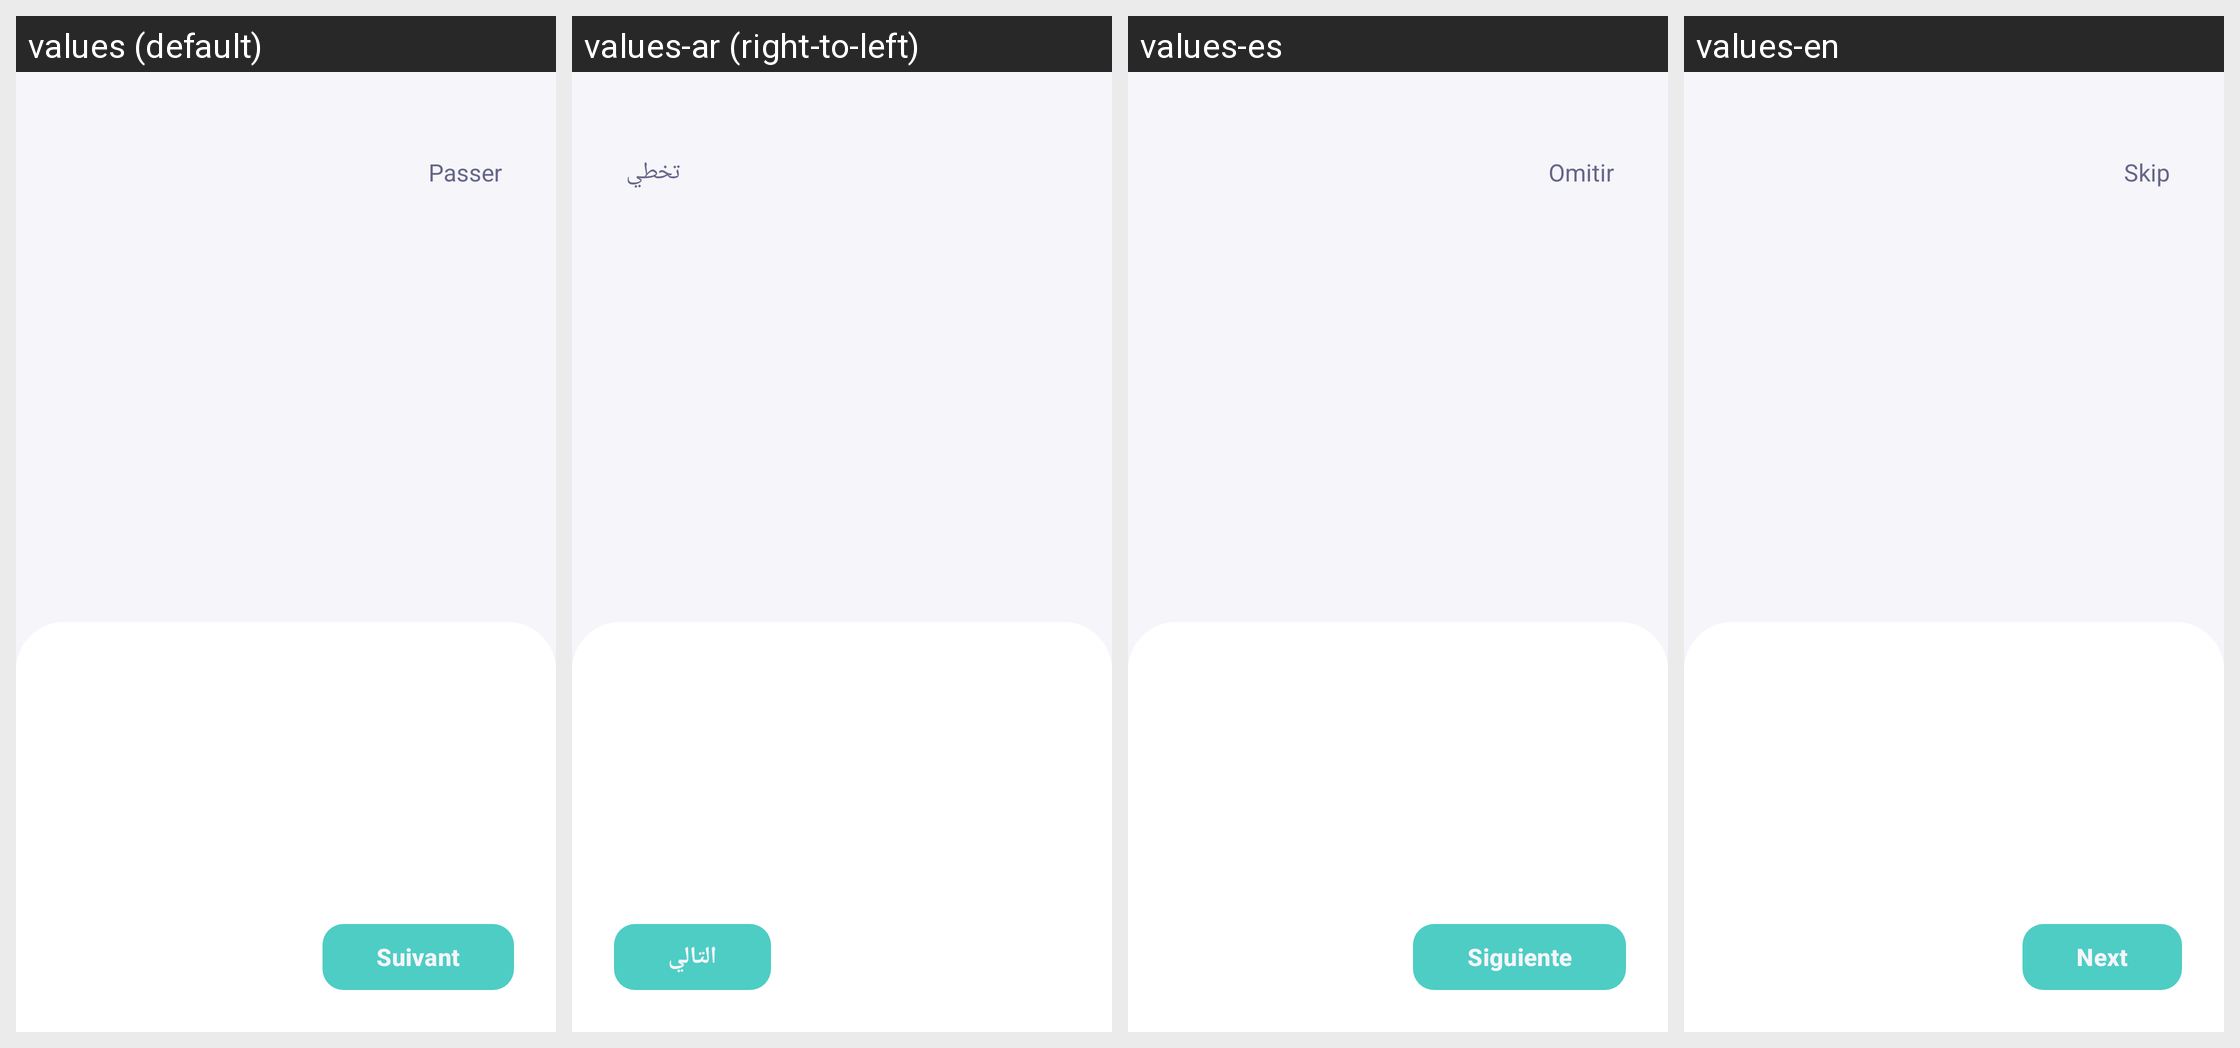

Strings drawn on this Android screen and how each of the app's shown locales translates them:
Android screen res/layout/activity_onboarding.xml rendered under 4 locales, left to right: values (default), values-ar (right-to-left), values-es, values-en. Device: Nexus 5 (rendered at 1080×1920; each locale shown at half size, 540×960, under a caption strip naming it); theme AppTheme.
Strings drawn on this screen, with the default value and each locale's value (text and hints the layout hard-codes, and strings that could not be matched under every locale, appear in the picture but are not listed):

skip
  values: Passer
  values-ar: تخطي
  values-es: Omitir
  values-en: Skip

next
  values: Suivant
  values-ar: التالي
  values-es: Siguiente
  values-en: Next
